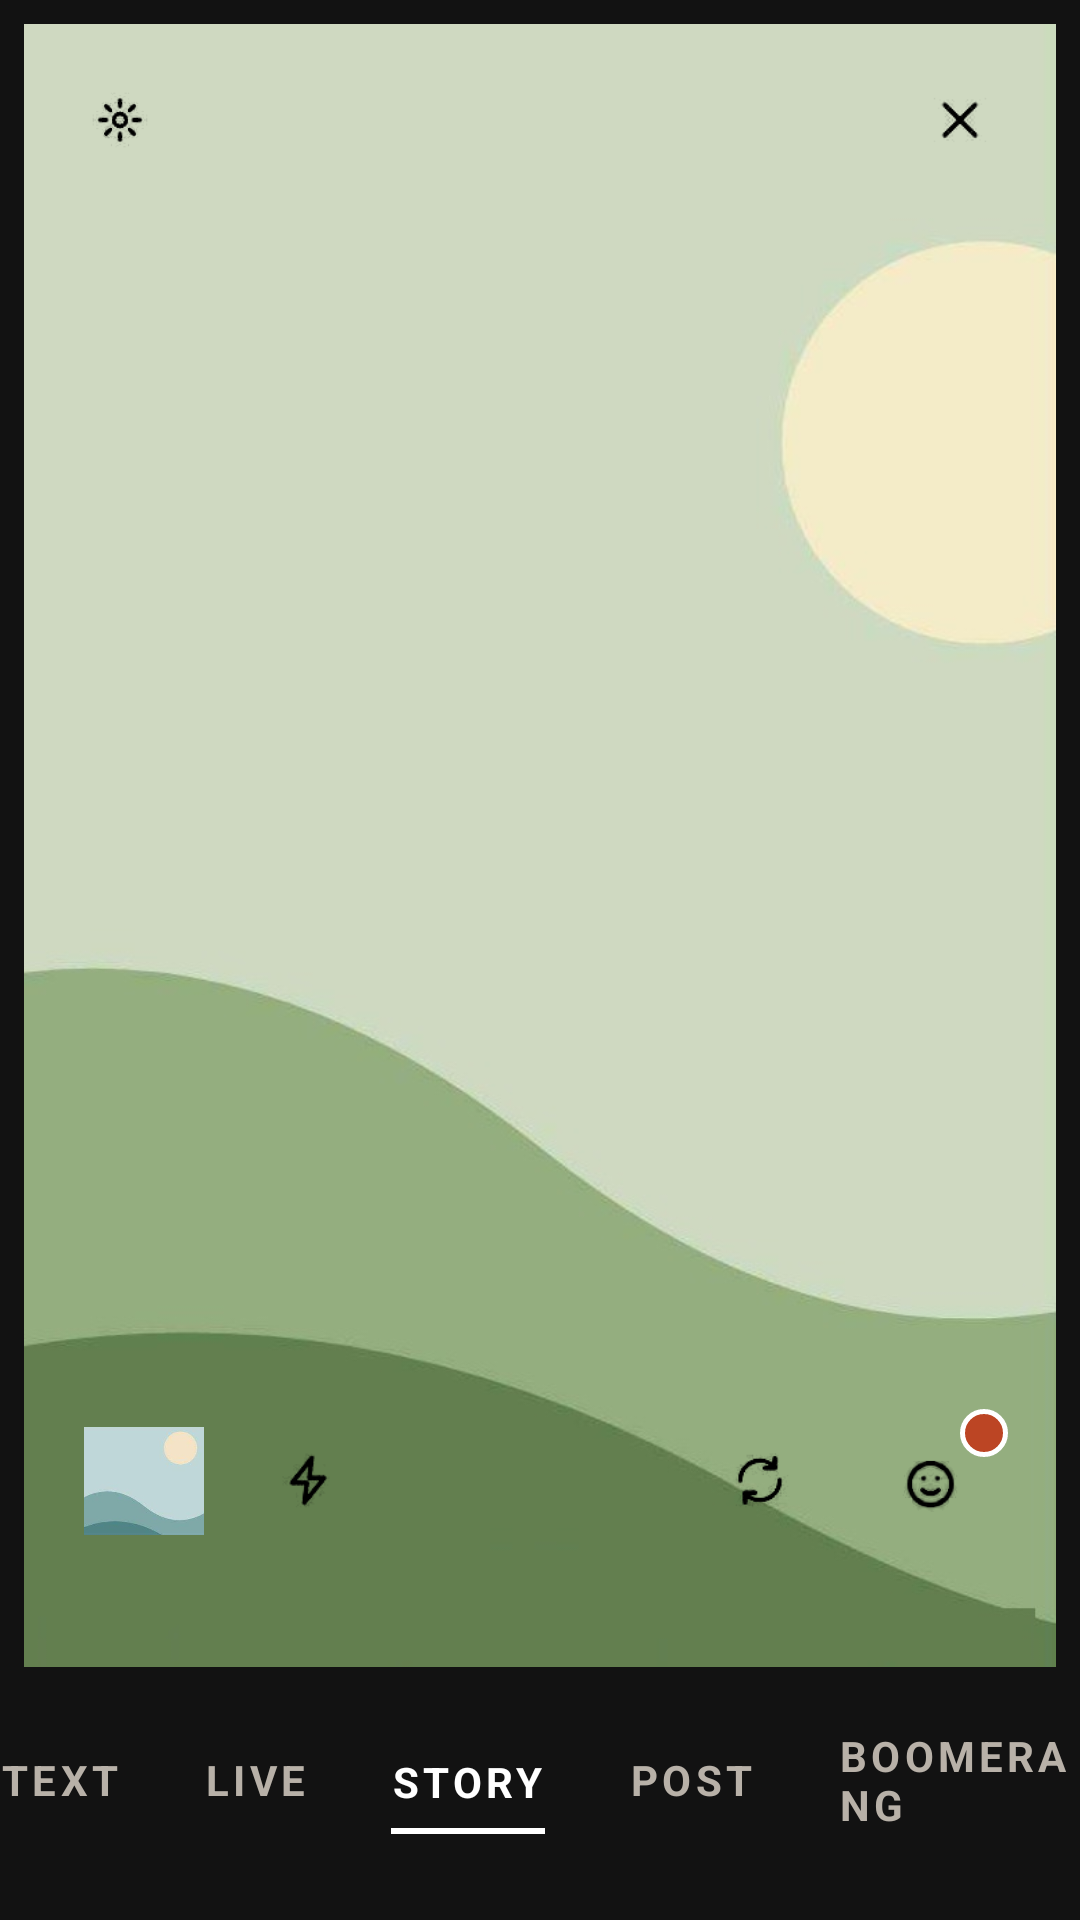

This screen was rendered from an Android layout file. Write that file and the resources it references.
<!-- AndroidManifest.xml: activity theme Theme.SMDASS1.Dark -->
<!-- res/layout/fragment_story_camera.xml -->
<?xml version="1.0" encoding="utf-8"?>
<androidx.constraintlayout.widget.ConstraintLayout xmlns:android="http://schemas.android.com/apk/res/android"
    xmlns:app="http://schemas.android.com/apk/res-auto"
    android:id="@+id/root"
    android:layout_width="match_parent"
    android:layout_height="match_parent"
    android:background="@color/dark_bg"
    android:fitsSystemWindows="true">

    <LinearLayout
        android:layout_width="0dp"
        android:layout_height="0dp"
        android:orientation="vertical"
        app:layout_constraintBottom_toBottomOf="parent"
        app:layout_constraintEnd_toEndOf="parent"
        app:layout_constraintStart_toStartOf="parent"
        app:layout_constraintTop_toTopOf="parent"
        app:layout_constraintWidth_max="@dimen/content_max_width_narrow">

        
        <RelativeLayout
            android:layout_width="match_parent"
            android:layout_height="0dp"
            android:layout_margin="8dp"
            android:layout_weight="1"
            android:background="@drawable/bg_round_24"
            android:backgroundTint="@color/dark_pill"
            android:clipToOutline="true">

            <ImageView
                android:layout_width="match_parent"
                android:layout_height="match_parent"
                android:scaleType="centerCrop"
                android:src="@drawable/art_tall_green" />

            <ImageView
                android:layout_width="44dp"
                android:layout_height="44dp"
                android:layout_alignParentStart="true"
                android:layout_alignParentTop="true"
                android:layout_margin="10dp"
                android:background="@drawable/bg_circle"
                android:backgroundTint="@color/overlay_button"
                android:contentDescription="Brightness"
                android:padding="11dp"
                android:src="@drawable/ic_sun"
                app:tint="@color/white" />

            <ImageView
                android:id="@+id/btnClose"
                android:layout_width="44dp"
                android:layout_height="44dp"
                android:layout_alignParentTop="true"
                android:layout_alignParentEnd="true"
                android:layout_margin="10dp"
                android:background="@drawable/bg_circle"
                android:backgroundTint="@color/overlay_button"
                android:contentDescription="Close camera"
                android:padding="11dp"
                android:src="@drawable/ic_close"
                app:tint="@color/white" />

            
            <LinearLayout
                android:layout_width="match_parent"
                android:layout_height="wrap_content"
                android:layout_alignParentBottom="true"
                android:layout_marginBottom="20dp"
                android:gravity="center_vertical"
                android:orientation="horizontal"
                android:paddingStart="20dp"
                android:paddingEnd="16dp">

                <ImageView
                    android:id="@+id/btnGallery"
                    android:layout_width="40dp"
                    android:layout_height="40dp"
                    android:background="@drawable/bg_round_8"
                    android:clipToOutline="true"
                    android:contentDescription="Gallery"
                    android:padding="2dp"
                    android:scaleType="centerCrop"
                    android:src="@drawable/art_teal" />

                <View
                    android:layout_width="0dp"
                    android:layout_height="1dp"
                    android:layout_weight="1" />

                <ImageView
                    android:layout_width="44dp"
                    android:layout_height="44dp"
                    android:background="@drawable/bg_circle"
                    android:backgroundTint="@color/overlay_button"
                    android:contentDescription="Flash"
                    android:padding="11dp"
                    android:src="@drawable/ic_bolt"
                    app:tint="@color/white" />

                <View
                    android:layout_width="0dp"
                    android:layout_height="1dp"
                    android:layout_weight="1" />

                
                <RelativeLayout
                    android:id="@+id/btnShutter"
                    android:layout_width="84dp"
                    android:layout_height="84dp"
                    android:background="@drawable/bg_circle"
                    android:backgroundTint="#66FFFFFF"
                    android:clickable="true"
                    android:contentDescription="Take photo"
                    android:focusable="true">

                    <View
                        android:layout_width="66dp"
                        android:layout_height="66dp"
                        android:layout_centerInParent="true"
                        android:background="@drawable/bg_circle" />
                </RelativeLayout>

                <View
                    android:layout_width="0dp"
                    android:layout_height="1dp"
                    android:layout_weight="1" />

                <ImageView
                    android:layout_width="44dp"
                    android:layout_height="44dp"
                    android:background="@drawable/bg_circle"
                    android:backgroundTint="@color/overlay_button"
                    android:contentDescription="Flip camera"
                    android:padding="11dp"
                    android:src="@drawable/ic_flip"
                    app:tint="@color/white" />

                <View
                    android:layout_width="0dp"
                    android:layout_height="1dp"
                    android:layout_weight="1" />

                <RelativeLayout
                    android:layout_width="48dp"
                    android:layout_height="48dp">

                    <ImageView
                        android:layout_width="44dp"
                        android:layout_height="44dp"
                        android:layout_alignParentBottom="true"
                        android:layout_alignParentStart="true"
                        android:background="@drawable/bg_circle"
                        android:backgroundTint="@color/overlay_button"
                        android:contentDescription="Effects"
                        android:padding="11dp"
                        android:src="@drawable/ic_smile"
                        app:tint="@color/white" />

                    <View
                        android:layout_width="16dp"
                        android:layout_height="16dp"
                        android:layout_alignParentTop="true"
                        android:layout_alignParentEnd="true"
                        android:background="@drawable/bg_react_rust" />
                </RelativeLayout>
            </LinearLayout>
        </RelativeLayout>

        
        <LinearLayout
            android:layout_width="match_parent"
            android:layout_height="wrap_content"
            android:gravity="center"
            android:orientation="horizontal"
            android:paddingTop="12dp"
            android:paddingBottom="20dp">

            <TextView
                android:layout_width="wrap_content"
                android:layout_height="wrap_content"
                android:letterSpacing="0.1"
                android:paddingBottom="9dp"
                android:text="TEXT"
                android:textColor="#B8B1A8"
                android:textSize="14sp"
                android:textStyle="bold" />

            <TextView
                android:layout_width="wrap_content"
                android:layout_height="wrap_content"
                android:layout_marginStart="28dp"
                android:letterSpacing="0.1"
                android:paddingBottom="9dp"
                android:text="LIVE"
                android:textColor="#B8B1A8"
                android:textSize="14sp"
                android:textStyle="bold" />

            <LinearLayout
                android:layout_width="wrap_content"
                android:layout_height="wrap_content"
                android:layout_marginStart="28dp"
                android:orientation="vertical">

                <TextView
                    android:layout_width="wrap_content"
                    android:layout_height="wrap_content"
                    android:letterSpacing="0.1"
                    android:text="STORY"
                    android:textColor="@color/white"
                    android:textSize="14sp"
                    android:textStyle="bold" />

                <View
                    android:layout_width="match_parent"
                    android:layout_height="2dp"
                    android:layout_marginTop="6dp"
                    android:background="@color/white" />
            </LinearLayout>

            <TextView
                android:layout_width="wrap_content"
                android:layout_height="wrap_content"
                android:layout_marginStart="28dp"
                android:letterSpacing="0.1"
                android:paddingBottom="9dp"
                android:text="POST"
                android:textColor="#B8B1A8"
                android:textSize="14sp"
                android:textStyle="bold" />

            <TextView
                android:layout_width="wrap_content"
                android:layout_height="wrap_content"
                android:layout_marginStart="28dp"
                android:letterSpacing="0.1"
                android:paddingBottom="9dp"
                android:text="BOOMERANG"
                android:textColor="#B8B1A8"
                android:textSize="14sp"
                android:textStyle="bold" />
        </LinearLayout>
    </LinearLayout>
</androidx.constraintlayout.widget.ConstraintLayout>
<!-- resources referenced by this layout -->
<resources>
  <color name="dark_bg">#121212</color>
  <color name="dark_pill">#2B2724</color>
  <color name="overlay_button">#66000000</color>
  <color name="white">#FFFFFFFF</color>
  <dimen name="content_max_width_narrow">480dp</dimen>
  <!-- drawable art_tall_green: jpg bitmap (drawable-nodpi, 28236 bytes) -->
  <!-- drawable art_teal: jpg bitmap (drawable-nodpi, 6284 bytes) -->
  <!-- drawable bg_react_rust (drawable) -->
  <?xml version="1.0" encoding="utf-8"?>
  <shape xmlns:android="http://schemas.android.com/apk/res/android" android:shape="oval">
      <solid android:color="@color/rust" />
      <stroke android:width="1.5dp" android:color="@color/white" />
  </shape>
  <!-- drawable ic_bolt: png bitmap (drawable, 867 bytes) -->
  <!-- drawable ic_close: png bitmap (drawable, 675 bytes) -->
  <!-- drawable ic_flip: png bitmap (drawable, 1050 bytes) -->
  <!-- drawable ic_smile: png bitmap (drawable, 2061 bytes) -->
  <!-- drawable ic_sun: png bitmap (drawable, 1388 bytes) -->
  <style name="Theme.SMDASS1.Dark">
          <item name="android:windowBackground">@color/dark_bg</item>
          <item name="android:windowLightStatusBar">false</item>
      </style>
  <color name="rust">#BC4524</color>
</resources>
